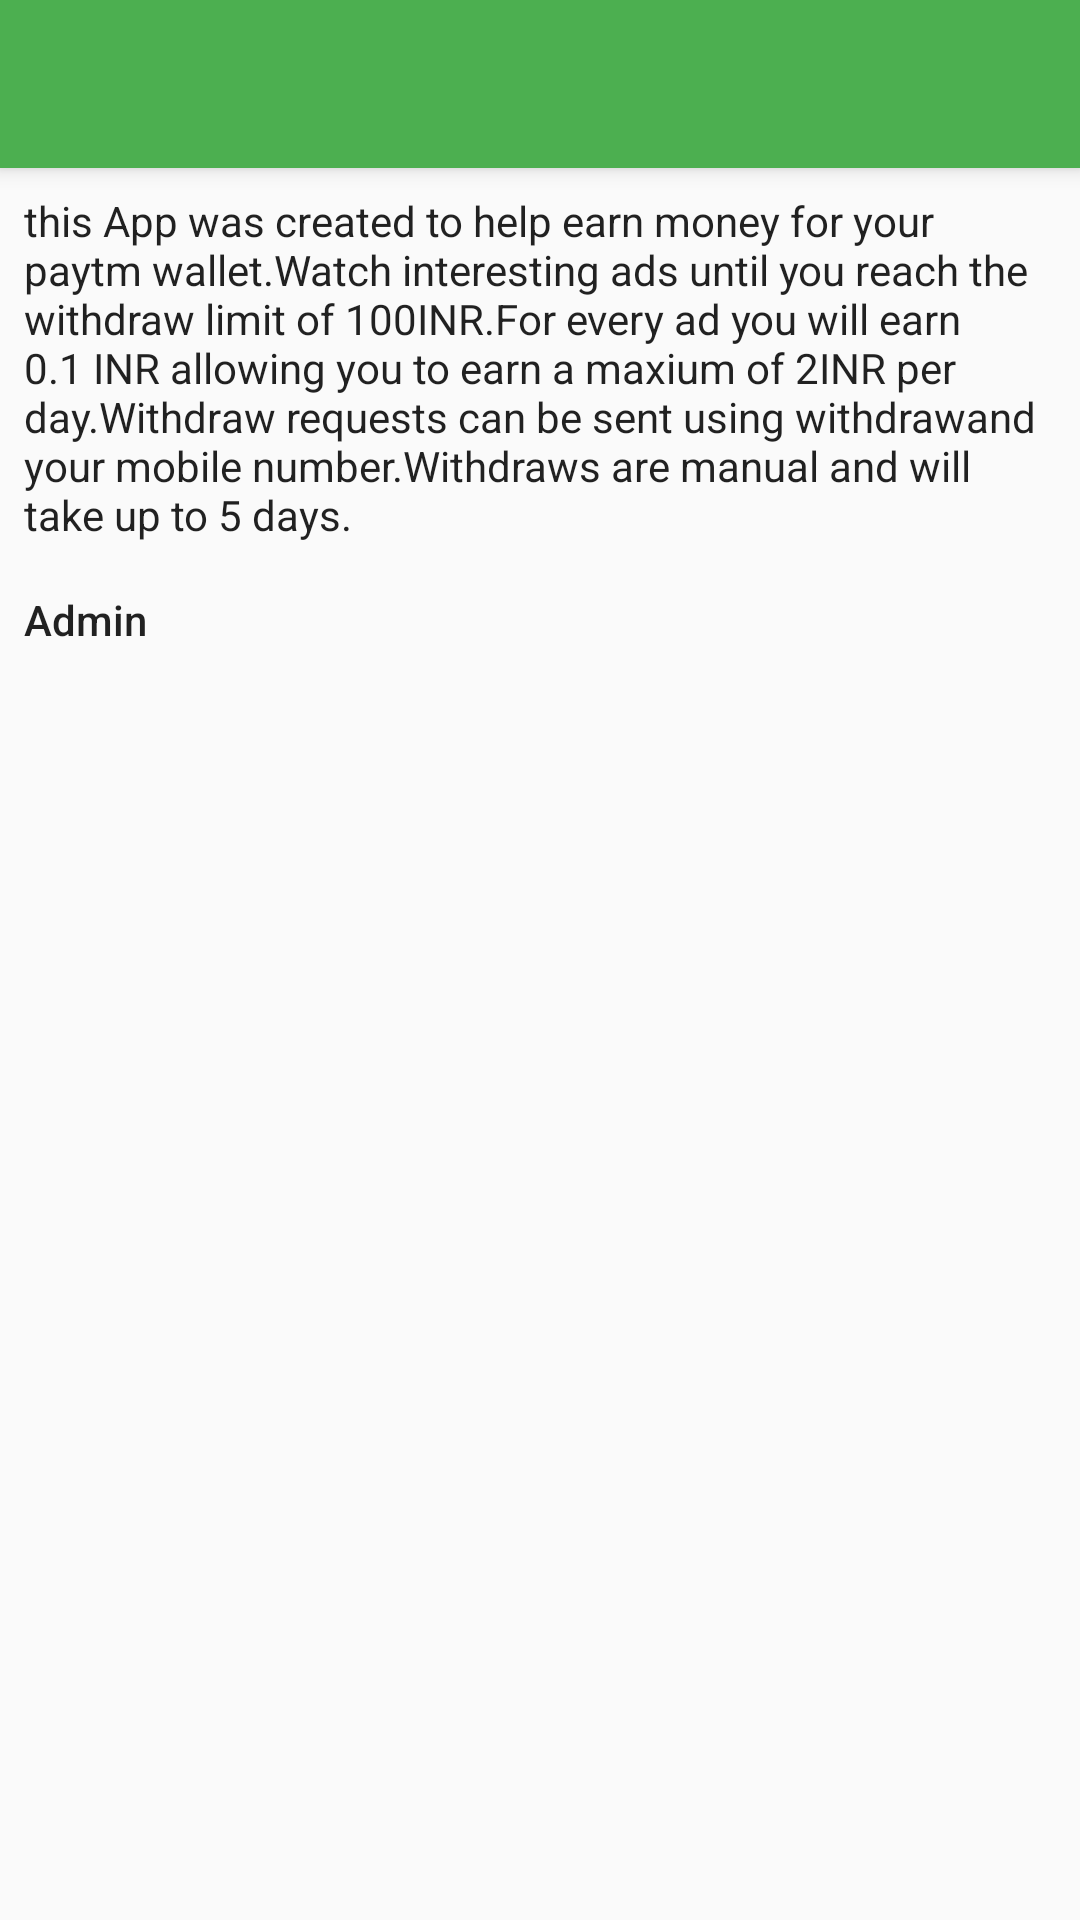

Layout XML and referenced resources for this Android screen:
<!-- AndroidManifest.xml: application theme AppTheme -->
<!-- res/layout/activity_about_app.xml -->
<?xml version="1.0" encoding="utf-8"?>
<android.support.design.widget.CoordinatorLayout
    xmlns:android="http://schemas.android.com/apk/res/android"
    xmlns:app="http://schemas.android.com/apk/res-auto"
    xmlns:tools="http://schemas.android.com/tools"
    android:layout_width="match_parent"
    android:layout_height="match_parent"
    tools:context="com.sagar.android_projects.paytmcashfree.AboutApp">

    <android.support.design.widget.AppBarLayout
        android:layout_width="match_parent"
        android:layout_height="wrap_content"
        android:theme="@style/AppTheme.AppBarOverlay">

        <android.support.v7.widget.Toolbar
            android:id="@+id/toolbar"
            android:layout_width="match_parent"
            android:layout_height="?attr/actionBarSize"
            android:background="?attr/colorPrimary"
            app:popupTheme="@style/AppTheme.PopupOverlay"/>

    </android.support.design.widget.AppBarLayout>

    <include layout="@layout/content_about_app"/>

</android.support.design.widget.CoordinatorLayout>
<!-- res/layout/content_about_app.xml (included above) -->
<?xml version="1.0" encoding="utf-8"?>
<android.support.constraint.ConstraintLayout
    xmlns:android="http://schemas.android.com/apk/res/android"
    xmlns:app="http://schemas.android.com/apk/res-auto"
    xmlns:tools="http://schemas.android.com/tools"
    android:layout_width="match_parent"
    android:layout_height="match_parent"
    app:layout_behavior="@string/appbar_scrolling_view_behavior"
    tools:context="com.sagar.android_projects.paytmcashfree.AboutApp"
    tools:showIn="@layout/activity_about_app">

    <TextView
        android:id="@+id/textview_about_app"
        style="@style/Base.TextAppearance.AppCompat.Body1"
        android:layout_width="0dp"
        android:layout_height="wrap_content"
        android:padding="8dp"
        android:text="@string/about_the_app"
        app:layout_constraintLeft_toLeftOf="parent"
        app:layout_constraintRight_toRightOf="parent"/>

    <TextView
        android:id="@+id/textview_admin"
        style="@style/Base.TextAppearance.AppCompat.Body2"
        android:layout_width="wrap_content"
        android:layout_height="wrap_content"
        android:padding="8dp"
        android:text="@string/admin"
        app:layout_constraintTop_toBottomOf="@+id/textview_about_app"/>

</android.support.constraint.ConstraintLayout>
<!-- resources referenced by this layout -->
<resources>
  <string name="about_the_app">this App was created to help earn money for your paytm wallet.Watch interesting ads until you reach the withdraw limit of 100INR.For every ad you will earn 0.1 INR allowing you to earn a maxium of 2INR per day.Withdraw requests can be sent using "withdraw" and your mobile number.Withdraws are manual and will take up to 5 days.</string>
  <string name="admin">Admin</string>
  <style name="AppTheme.AppBarOverlay" parent="ThemeOverlay.AppCompat.Dark.ActionBar" />
  <style name="AppTheme.PopupOverlay" parent="ThemeOverlay.AppCompat.Light" />
  <style name="AppTheme" parent="Theme.AppCompat.Light.DarkActionBar">
          
          <item name="colorPrimary">@color/colorPrimary</item>
          <item name="colorPrimaryDark">@color/colorPrimaryDark</item>
          <item name="colorAccent">@color/colorAccent</item>
      </style>
  <color name="colorPrimary">#4CAF50</color>
  <color name="colorPrimaryDark">#388E3C</color>
  <color name="colorAccent">#3F51B5</color>
</resources>
